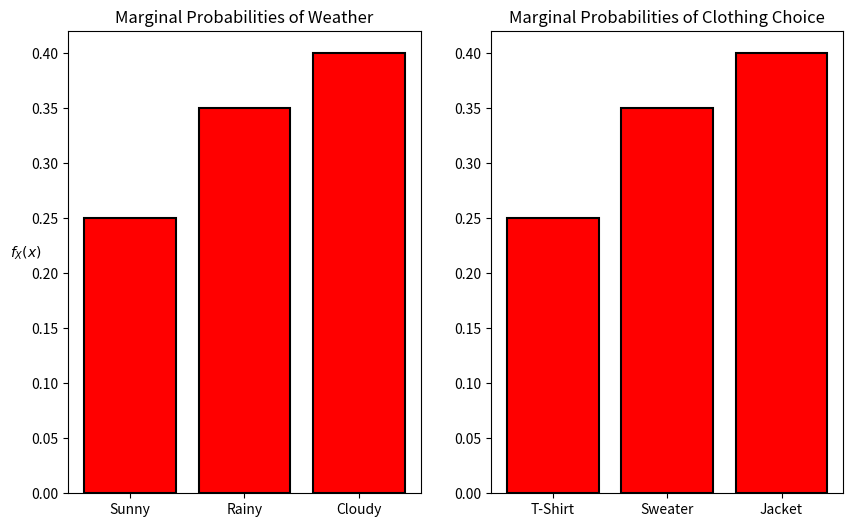

The matplotlib source for this figure:
import pandas as pd
import numpy as np
import matplotlib.pyplot as plt
import random

joint_prob = {
    "T-Shirt":[0.1,0.05,0.1],
    "Sweater":[0.05,0.1,0.2],
    "Jacket":[0.1,0.2,0.1]
}
df = pd.DataFrame(joint_prob,index=['Sunny', 'Rainy', 'Cloudy'])
print(df, "\n")

# Part (b)
print("\nMarginal distribution of Y:\n")
print(pd.Series(df.sum(axis=1)))

print("\nMarginal distribution of X:\n")
print(pd.Series(df.sum(axis=0)))

clothing_choice = ["T-Shirt", "Sweater", "Jacket"]
weather = ['Sunny', 'Rainy', 'Cloudy']


def choose_with_dependent_bias(item_from_list1):
    probabilities = joint_prob[item_from_list1]
    return random.choices(weather, probabilities, k=1)[0]


print("\n")
lst = []
n = 100000
for i in range(n):
    a = np.random.choice(clothing_choice)
    lst.append(f"{a},{choose_with_dependent_bias(a)}")
    
unique_pairs, count = np.unique(lst, return_counts=True)
for i,j in enumerate(unique_pairs):
    print(f"({j}) = {count[i]/n}")

print("\n")
plt.figure(figsize=(10,6))
plt.subplot(1,2,1)
plt.title('Marginal Probabilities of Weather')
plt.bar(weather, df.sum(axis=1), edgecolor='black', color='red', linewidth=1.5)
plt.ylabel(r'$f_X(x)$', rotation=0)

plt.subplot(1,2,2)
plt.title('Marginal Probabilities of Clothing Choice')
plt.bar(clothing_choice, df.sum(axis=0), edgecolor='black', color='red', linewidth=1.5)
# plt.savefig('Q1_(b).png')
plt.show()